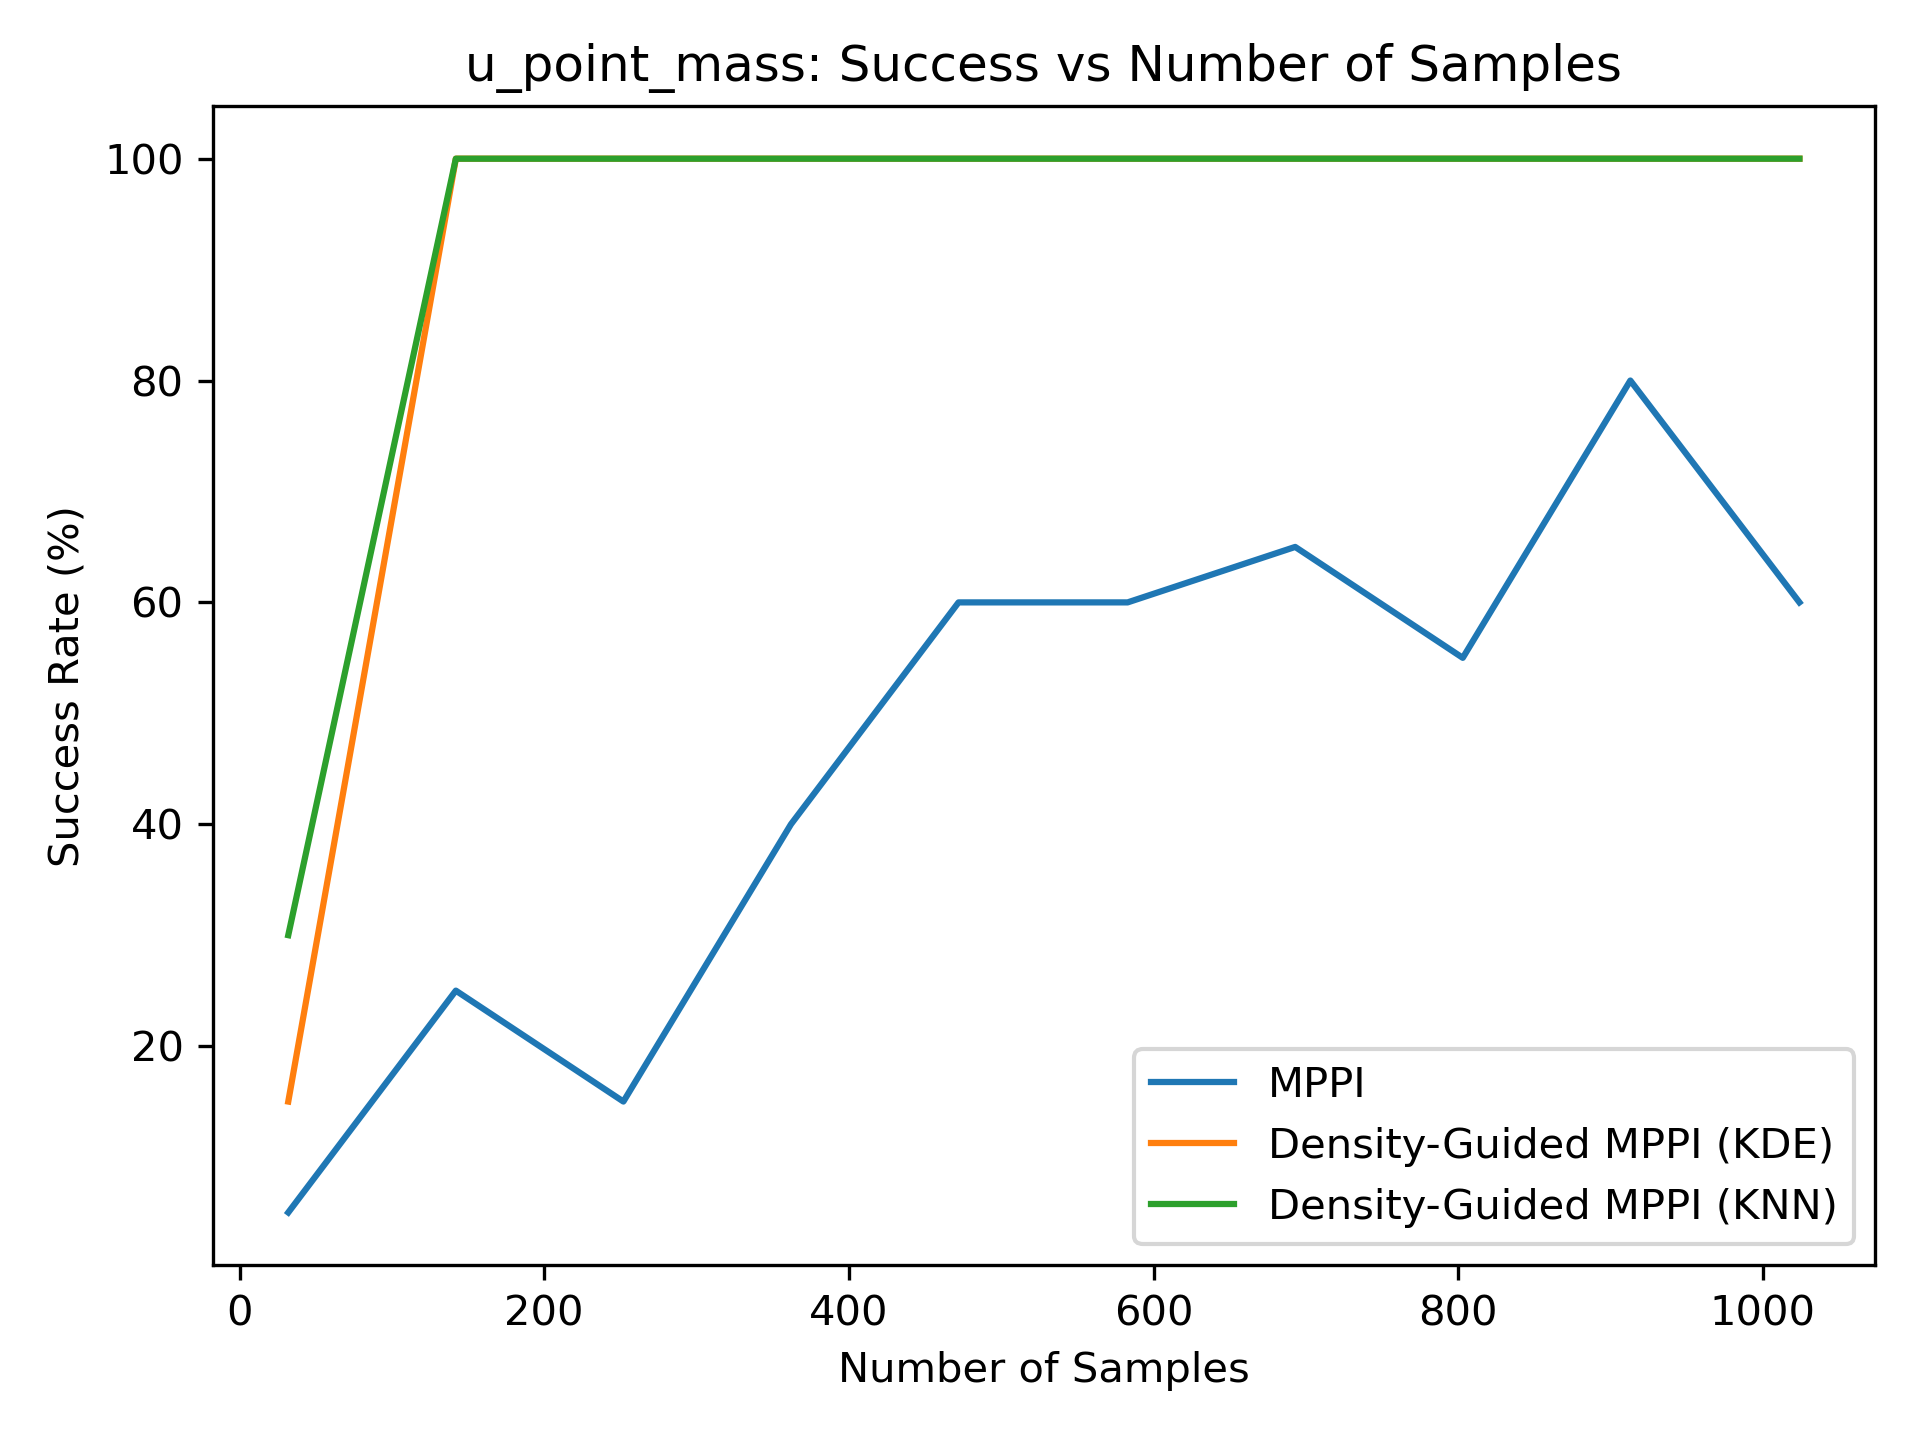

The file beside this chart, header and first rows:
5.000000000000000000e+00, 2.500000000000000000e+01, 1.500000000000000000e+01, 4.000000000000000000e+01, 6.000000000000000000e+01, 6.000000000000000000e+01, 6.500000000000000000e+01, 5.500000000000000000e+01, 8.000000000000000000e+01, 6.000000000000000000e+01
1.500000000000000000e+01, 1.000000000000000000e+02, 1.000000000000000000e+02, 1.000000000000000000e+02, 1.000000000000000000e+02, 1.000000000000000000e+02, 1.000000000000000000e+02, 1.000000000000000000e+02, 1.000000000000000000e+02, 1.000000000000000000e+02
3.000000000000000000e+01, 1.000000000000000000e+02, 1.000000000000000000e+02, 1.000000000000000000e+02, 1.000000000000000000e+02, 1.000000000000000000e+02, 1.000000000000000000e+02, 1.000000000000000000e+02, 1.000000000000000000e+02, 1.000000000000000000e+02
